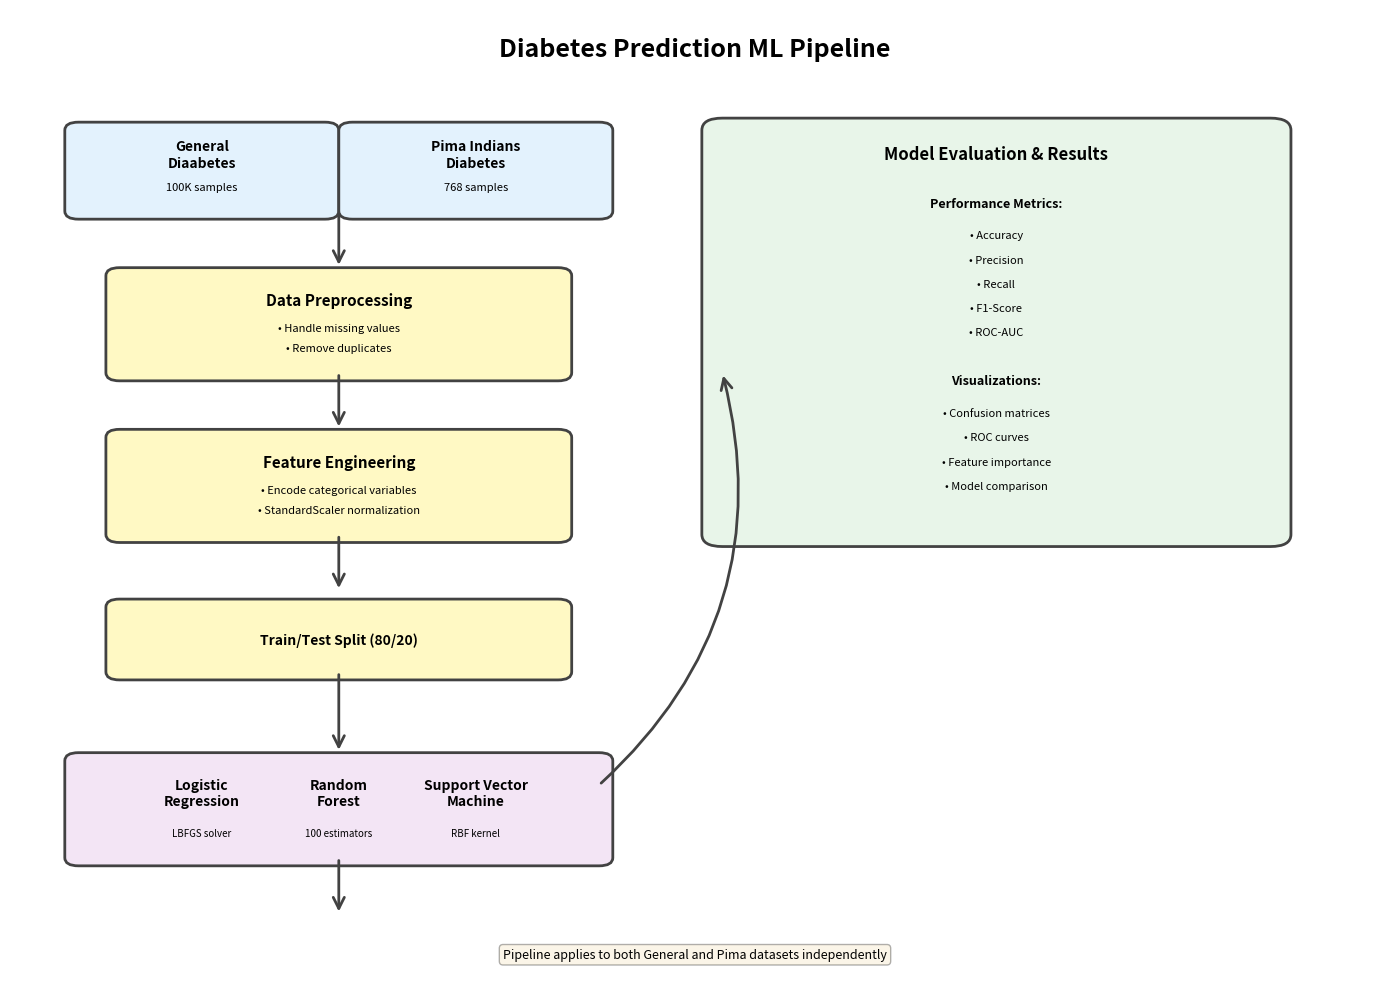

Python code for this plot: (Note: this script raises an exception after producing the figure.)
"""
Generate workflow diagram for diabetes prediction ML pipeline
"""
import matplotlib.pyplot as plt
import matplotlib.patches as mpatches
from matplotlib.patches import FancyBboxPatch, FancyArrowPatch
import numpy as np

def create_workflow_diagram():
    fig, ax = plt.subplots(1, 1, figsize=(14, 10))
    ax.set_xlim(0, 10)
    ax.set_ylim(0, 12)
    ax.axis('off')
    
    # Color scheme
    data_color = '#E3F2FD'  # Light blue
    process_color = '#FFF9C4'  # Light yellow
    model_color = '#F3E5F5'  # Light purple
    result_color = '#E8F5E9'  # Light green
    edge_color = '#424242'
    
    # Title
    ax.text(5, 11.5, 'Diabetes Prediction ML Pipeline', 
            ha='center', va='center', fontsize=18, fontweight='bold')
    
    # Step 1: Data Input (Two datasets)
    box1a = FancyBboxPatch((0.5, 9.5), 1.8, 1, boxstyle="round,pad=0.1", 
                           edgecolor=edge_color, facecolor=data_color, linewidth=2)
    ax.add_patch(box1a)
    ax.text(1.4, 10.2, 'General\nDiaabetes', ha='center', va='center', fontsize=10, fontweight='bold')
    ax.text(1.4, 9.8, '100K samples', ha='center', va='center', fontsize=8)
    
    box1b = FancyBboxPatch((2.5, 9.5), 1.8, 1, boxstyle="round,pad=0.1",
                           edgecolor=edge_color, facecolor=data_color, linewidth=2)
    ax.add_patch(box1b)
    ax.text(3.4, 10.2, 'Pima Indians\nDiabetes', ha='center', va='center', fontsize=10, fontweight='bold')
    ax.text(3.4, 9.8, '768 samples', ha='center', va='center', fontsize=8)
    
    # Arrow down
    arrow1 = FancyArrowPatch((2.4, 9.5), (2.4, 8.8),
                            arrowstyle='->', mutation_scale=20, linewidth=2, color=edge_color)
    ax.add_patch(arrow1)
    
    # Step 2: Preprocessing
    box2 = FancyBboxPatch((0.8, 7.5), 3.2, 1.2, boxstyle="round,pad=0.1",
                          edgecolor=edge_color, facecolor=process_color, linewidth=2)
    ax.add_patch(box2)
    ax.text(2.4, 8.4, 'Data Preprocessing', ha='center', va='center', fontsize=11, fontweight='bold')
    ax.text(2.4, 8.05, '• Handle missing values', ha='center', va='center', fontsize=8)
    ax.text(2.4, 7.8, '• Remove duplicates', ha='center', va='center', fontsize=8)
    
    # Arrow down
    arrow2 = FancyArrowPatch((2.4, 7.5), (2.4, 6.8),
                            arrowstyle='->', mutation_scale=20, linewidth=2, color=edge_color)
    ax.add_patch(arrow2)
    
    # Step 3: Feature Engineering
    box3 = FancyBboxPatch((0.8, 5.5), 3.2, 1.2, boxstyle="round,pad=0.1",
                          edgecolor=edge_color, facecolor=process_color, linewidth=2)
    ax.add_patch(box3)
    ax.text(2.4, 6.4, 'Feature Engineering', ha='center', va='center', fontsize=11, fontweight='bold')
    ax.text(2.4, 6.05, '• Encode categorical variables', ha='center', va='center', fontsize=8)
    ax.text(2.4, 5.8, '• StandardScaler normalization', ha='center', va='center', fontsize=8)
    
    # Arrow down
    arrow3 = FancyArrowPatch((2.4, 5.5), (2.4, 4.8),
                            arrowstyle='->', mutation_scale=20, linewidth=2, color=edge_color)
    ax.add_patch(arrow3)
    
    # Step 4: Train/Test Split
    box4 = FancyBboxPatch((0.8, 3.8), 3.2, 0.8, boxstyle="round,pad=0.1",
                          edgecolor=edge_color, facecolor=process_color, linewidth=2)
    ax.add_patch(box4)
    ax.text(2.4, 4.2, 'Train/Test Split (80/20)', ha='center', va='center', fontsize=10, fontweight='bold')
    
    # Arrows to models area
    arrow4 = FancyArrowPatch((2.4, 3.8), (2.4, 2.8),
                             arrowstyle='->', mutation_scale=20, linewidth=2, color=edge_color)
    ax.add_patch(arrow4)
    
    # Step 5: Models - Single unified box containing all three models
    box5 = FancyBboxPatch((0.5, 1.5), 3.8, 1.2, boxstyle="round,pad=0.1",
                          edgecolor=edge_color, facecolor=model_color, linewidth=2)
    ax.add_patch(box5)
    
    # Model names and details
    ax.text(1.4, 2.3, 'Logistic\nRegression', ha='center', va='center', fontsize=10, fontweight='bold')
    ax.text(1.4, 1.8, 'LBFGS solver', ha='center', va='center', fontsize=7)
    
    ax.text(2.4, 2.3, 'Random\nForest', ha='center', va='center', fontsize=10, fontweight='bold')
    ax.text(2.4, 1.8, '100 estimators', ha='center', va='center', fontsize=7)
    
    ax.text(3.4, 2.3, 'Support Vector\nMachine', ha='center', va='center', fontsize=10, fontweight='bold')
    ax.text(3.4, 1.8, 'RBF kernel', ha='center', va='center', fontsize=7)
    
    # Arrows to evaluation
    arrow5 = FancyArrowPatch((2.4, 1.5), (2.4, 0.8),
                             arrowstyle='->', mutation_scale=20, linewidth=2, color=edge_color)
    ax.add_patch(arrow5)
    
    # Step 6: Evaluation
    box6 = FancyBboxPatch((5.2, 5.5), 4, 5, boxstyle="round,pad=0.15",
                          edgecolor=edge_color, facecolor=result_color, linewidth=2)
    ax.add_patch(box6)
    ax.text(7.2, 10.2, 'Model Evaluation & Results', ha='center', va='center', 
            fontsize=12, fontweight='bold')
    
    # Evaluation metrics
    metrics = [
        ('Performance Metrics:', 9.6, True),
        ('• Accuracy', 9.2, False),
        ('• Precision', 8.9, False),
        ('• Recall', 8.6, False),
        ('• F1-Score', 8.3, False),
        ('• ROC-AUC', 8.0, False),
        ('', 7.7, False),
        ('Visualizations:', 7.4, True),
        ('• Confusion matrices', 7.0, False),
        ('• ROC curves', 6.7, False),
        ('• Feature importance', 6.4, False),
        ('• Model comparison', 6.1, False),
    ]
    
    for text, y, is_header in metrics:
        if is_header:
            ax.text(7.2, y, text, ha='center', va='center', fontsize=9, fontweight='bold')
        else:
            ax.text(7.2, y, text, ha='center', va='center', fontsize=8)
    
    # Arrow from models to evaluation
    arrow6 = FancyArrowPatch((4.3, 2.4), (5.2, 7.5),
                            arrowstyle='->', mutation_scale=20, linewidth=2, 
                            color=edge_color, connectionstyle="arc3,rad=0.3")
    ax.add_patch(arrow6)
    
    # Add legend/notes at bottom
    ax.text(5, 0.3, 'Pipeline applies to both General and Pima datasets independently', 
            ha='center', va='center', fontsize=9, style='italic', 
            bbox=dict(boxstyle='round', facecolor='wheat', alpha=0.3))
    
    plt.tight_layout()
    plt.savefig('workflow/ml_pipeline_workflow.png', dpi=300, bbox_inches='tight')
    print("Workflow diagram saved to: workflow/ml_pipeline_workflow.png")
    plt.close()

if __name__ == "__main__":
    create_workflow_diagram()
